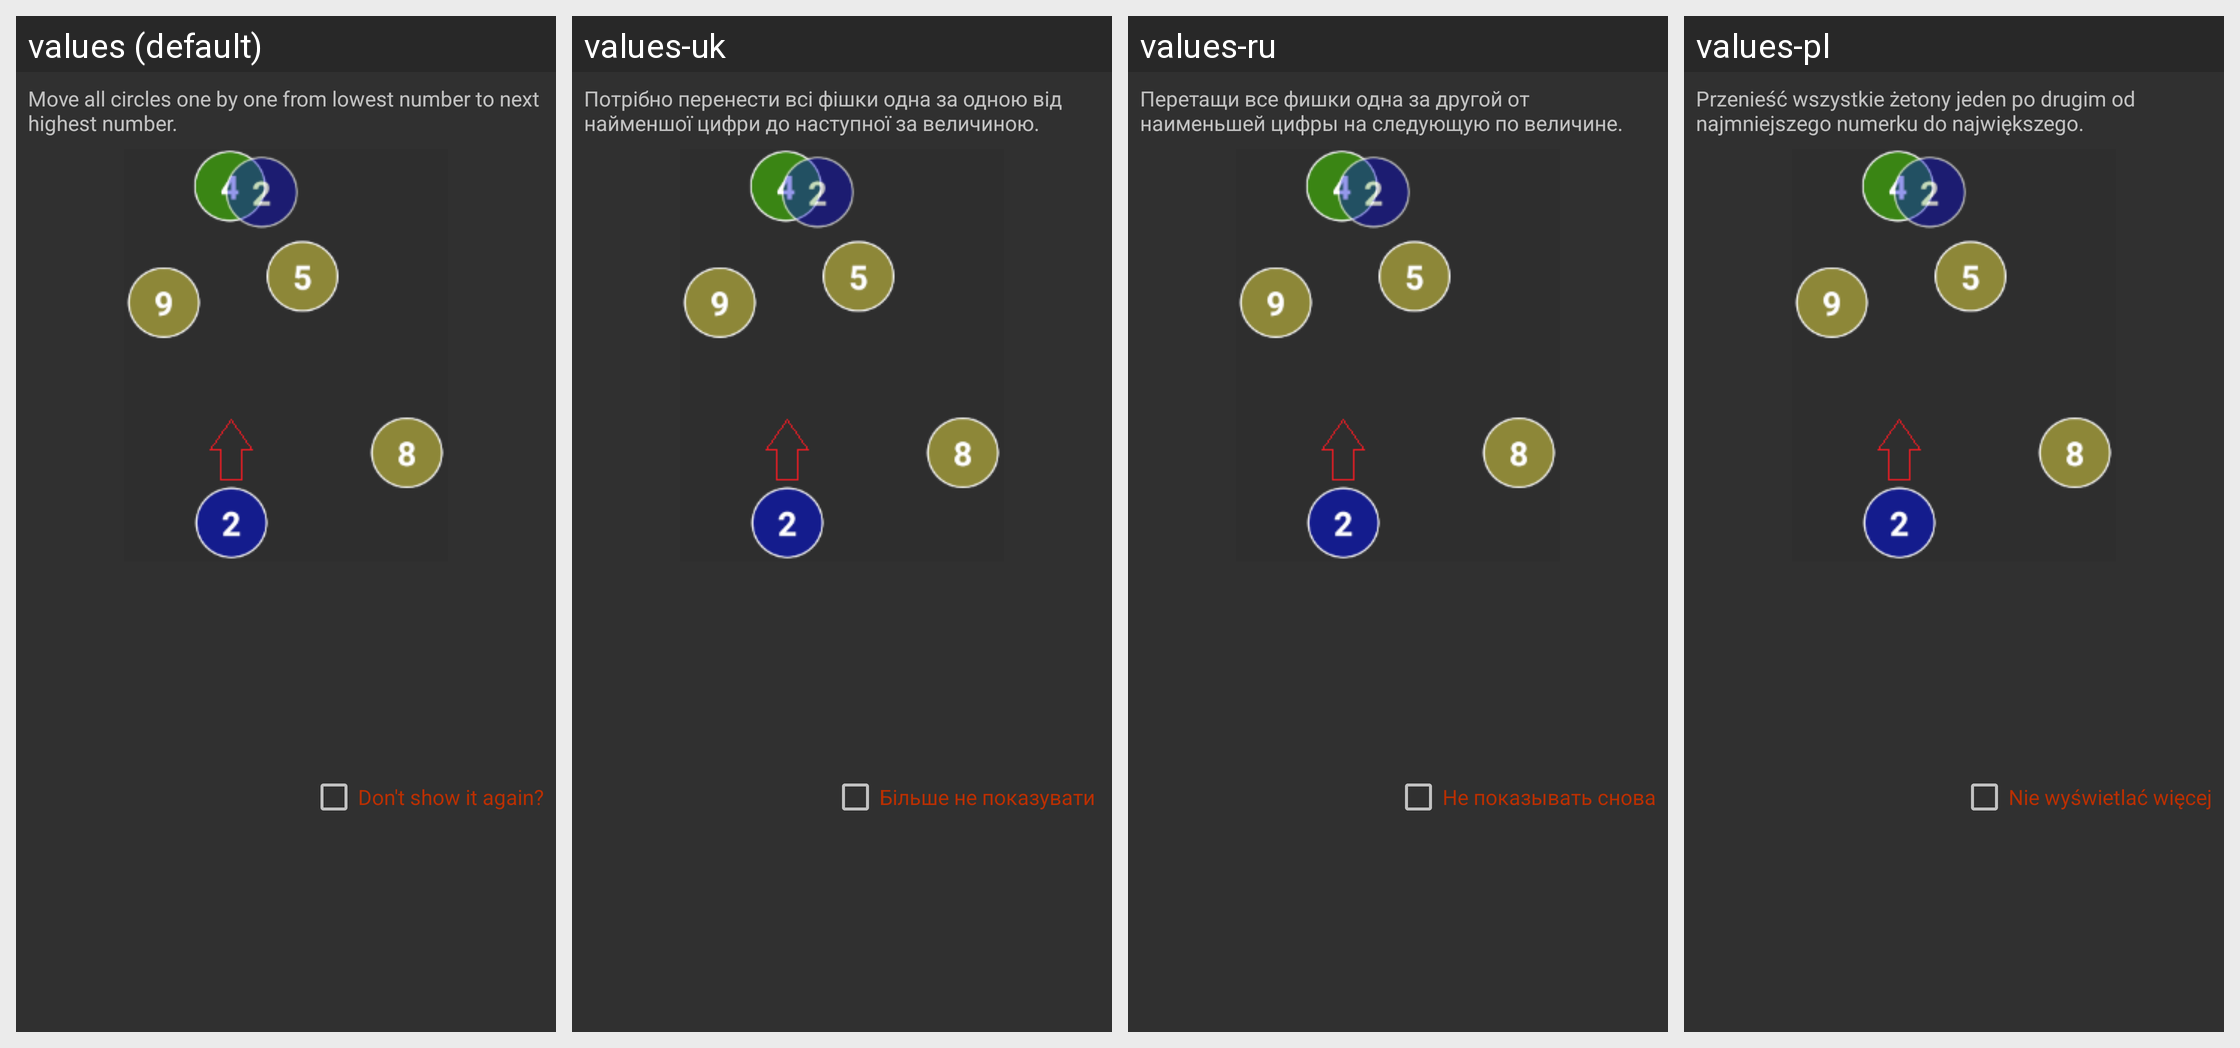

This grid shows one Android layout under several languages. Give, for every string resource on the screen, its name, the default text and each shown locale's text.
Android screen res/layout/custom_dialog_tasks_explenation.xml rendered under 4 locales, left to right: values (default), values-uk, values-ru, values-pl. Device: Nexus 5 (rendered at 1080×1920; each locale shown at half size, 540×960, under a caption strip naming it); theme AppTheme.
Other locales in the repository, not shown: values-rus.
Strings drawn on this screen, with the default value and each locale's value (text and hints the layout hard-codes, and strings that could not be matched under every locale, appear in the picture but are not listed):

tasksExplanationText
  values: Move all circles one by one from lowest number to next highest number.
  values-uk: Потрібно перенести всі фішки одна за одною від найменшої цифри до наступної за величиною.
  values-ru: Перетащи все фишки одна за другой от наименьшей цифры на следующую по величине.
  values-pl: Przenieść wszystkie żetony jeden po drugim od najmniejszego numerku do największego.

don_t_show_it_again
  values: Don't show it again?
  values-uk: Більше не показувати 
  values-ru: Не показывать снова
  values-pl: Nie wyświetlać więcej
